Dataset: split_cnn_dataset (GitHub, Luki26-png/mango-leaf-classifier). Classes: apel mango, dodol mango, harum manis mango.

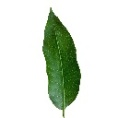
Label: harum manis mango

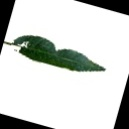
Label: apel mango

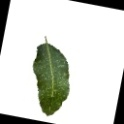
Label: dodol mango

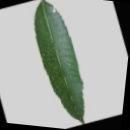
Label: harum manis mango

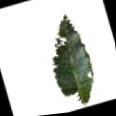
Label: dodol mango

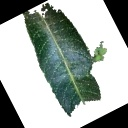
Label: apel mango
